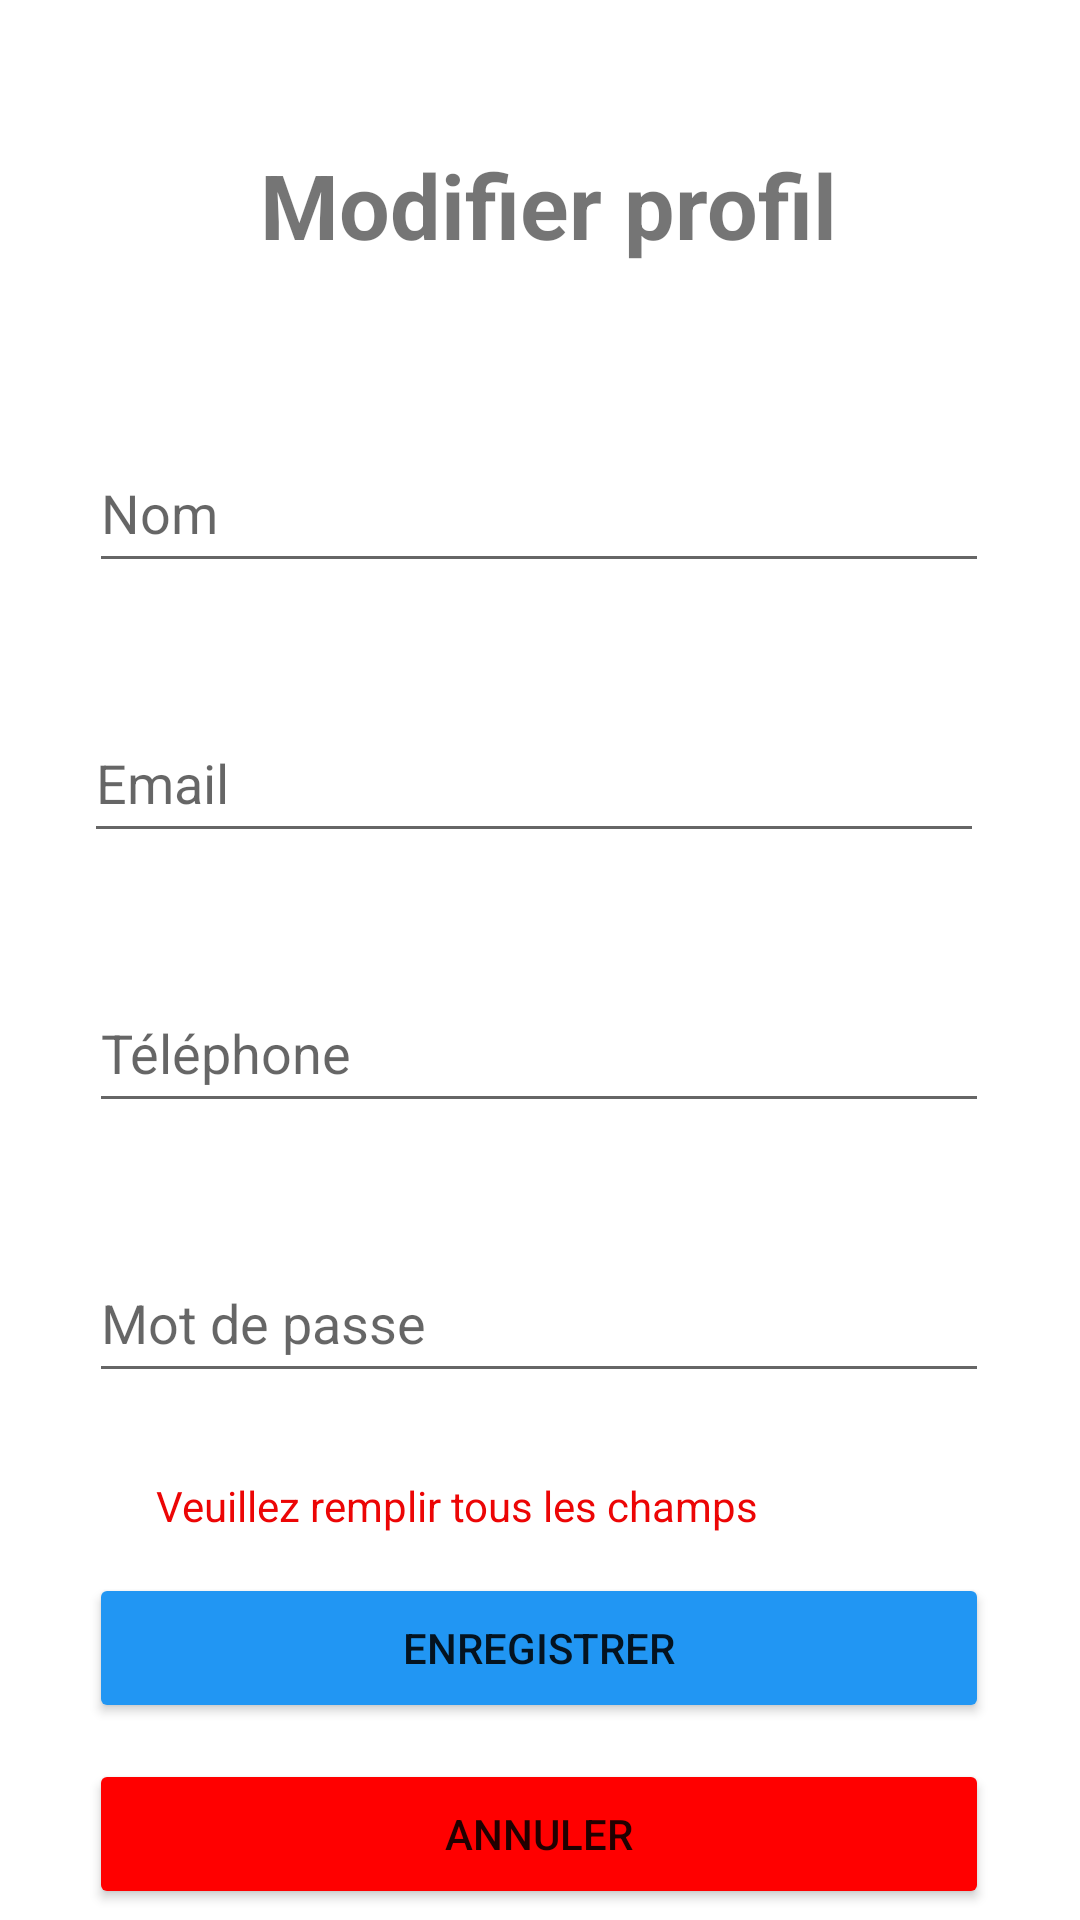

The Android layout XML behind this screen, and the referenced resources:
<!-- AndroidManifest.xml: application theme Theme.Projet -->
<!-- res/layout/fragment_modif_profil.xml -->
<?xml version="1.0" encoding="utf-8"?>
<androidx.constraintlayout.widget.ConstraintLayout xmlns:android="http://schemas.android.com/apk/res/android"
    xmlns:app="http://schemas.android.com/apk/res-auto"
    xmlns:tools="http://schemas.android.com/tools"
    android:layout_width="match_parent"
    android:layout_height="match_parent"
    tools:context="ui.profil.ModifProfilFragment">

    <TextView
        android:id="@+id/text_profil"
        android:layout_width="wrap_content"
        android:layout_height="wrap_content"
        android:layout_marginStart="20dp"
        android:layout_marginTop="48dp"
        android:text="@string/modif_profil"
        android:textAlignment="center"
        android:textSize="30dp"
        android:textStyle="bold"
        app:layout_constraintEnd_toEndOf="parent"
        app:layout_constraintHorizontal_bias="0.452"
        app:layout_constraintStart_toStartOf="parent"
        app:layout_constraintTop_toTopOf="parent" />

    <EditText
        android:id="@+id/name_edit_text"
        android:layout_width="300dp"
        android:layout_height="50dp"
        android:layout_marginTop="56dp"
        android:hint="@string/nom"
        android:inputType="text"
        app:layout_constraintEnd_toEndOf="parent"
        app:layout_constraintHorizontal_bias="0.495"
        app:layout_constraintStart_toStartOf="parent"
        app:layout_constraintTop_toBottomOf="@+id/text_profil" />


    <EditText
        android:id="@+id/email_edit_text"
        android:layout_width="300dp"
        android:layout_height="50dp"
        android:layout_marginTop="40dp"
        android:hint="Email"
        android:inputType="textEmailAddress"
        app:layout_constraintEnd_toEndOf="parent"
        app:layout_constraintHorizontal_bias="0.468"
        app:layout_constraintStart_toStartOf="parent"
        app:layout_constraintTop_toBottomOf="@+id/name_edit_text" />

    <EditText
        android:id="@+id/phone_edit_text"
        android:layout_width="300dp"
        android:layout_height="50dp"
        android:layout_marginTop="40dp"
        android:hint="@string/phone"
        android:inputType="phone"
        app:layout_constraintEnd_toEndOf="parent"
        app:layout_constraintHorizontal_bias="0.495"
        app:layout_constraintStart_toStartOf="parent"
        app:layout_constraintTop_toBottomOf="@+id/email_edit_text" />


    <EditText
        android:id="@+id/password_edit_text"
        android:layout_width="300dp"
        android:layout_height="50dp"
        android:layout_marginTop="40dp"
        android:hint="@string/mdp"
        android:inputType="textPassword"
        app:layout_constraintEnd_toEndOf="parent"
        app:layout_constraintHorizontal_bias="0.495"
        app:layout_constraintStart_toStartOf="parent"
        app:layout_constraintTop_toBottomOf="@+id/phone_edit_text" />

    <TextView
        android:id="@+id/error"
        android:layout_width="wrap_content"
        android:layout_height="wrap_content"
        android:layout_marginStart="52dp"
        android:layout_marginTop="28dp"
        android:text="@string/error_sign"
        android:textColor="#EC0505"
        app:layout_constraintStart_toStartOf="parent"
        app:layout_constraintTop_toBottomOf="@+id/password_edit_text"
        tools:visibility="invisible" />

    <Button
        android:id="@+id/save_button"
        android:layout_width="300dp"
        android:layout_height="50dp"
        android:layout_marginTop="60dp"
        android:backgroundTint="#2196F3"
        android:text="@string/save"
        app:layout_constraintEnd_toEndOf="parent"
        app:layout_constraintHorizontal_bias="0.495"
        app:layout_constraintStart_toStartOf="parent"
        app:layout_constraintTop_toBottomOf="@+id/password_edit_text" />

    <Button
        android:id="@+id/annuler_button"
        android:layout_width="300dp"
        android:layout_height="50dp"
        android:layout_marginTop="12dp"
        android:backgroundTint="#FF0000"
        android:text="@string/annuler"
        app:layout_constraintBottom_toBottomOf="parent"
        app:layout_constraintEnd_toEndOf="parent"
        app:layout_constraintHorizontal_bias="0.495"
        app:layout_constraintStart_toStartOf="parent"
        app:layout_constraintTop_toBottomOf="@+id/save_button"
        app:layout_constraintVertical_bias="0.0" />


</androidx.constraintlayout.widget.ConstraintLayout>
<!-- resources referenced by this layout -->
<resources>
  <string name="annuler">Annuler</string>
  <string name="error_sign">Veuillez remplir tous les champs</string>
  <string name="mdp">Mot de passe</string>
  <string name="modif_profil">Modifier profil</string>
  <string name="nom">Nom</string>
  <string name="phone">Téléphone</string>
  <string name="save">Enregistrer</string>
  <style name="Theme.Projet" parent="Theme.MaterialComponents.DayNight.DarkActionBar">
          
          <item name="colorPrimary">#2196F3</item>
          <item name="colorPrimaryVariant">@color/purple_700</item>
          <item name="colorOnPrimary">@color/white</item>
          
          <item name="colorSecondary">@color/teal_200</item>
          <item name="colorSecondaryVariant">@color/teal_700</item>
          <item name="colorOnSecondary">@color/black</item>
          
          <item name="android:statusBarColor">?attr/colorPrimaryVariant</item>
          
      </style>
  <!-- not gathered from this repository: default colours our renderer supplied (Android Studio template values) -->
  <color name="purple_700">#FF3700B3</color>
  <color name="teal_200">#FF03DAC5</color>
  <color name="teal_700">#FF018786</color>
  <color name="black">#FF000000</color>
  <color name="white">#FFFFFFFF</color>
</resources>
